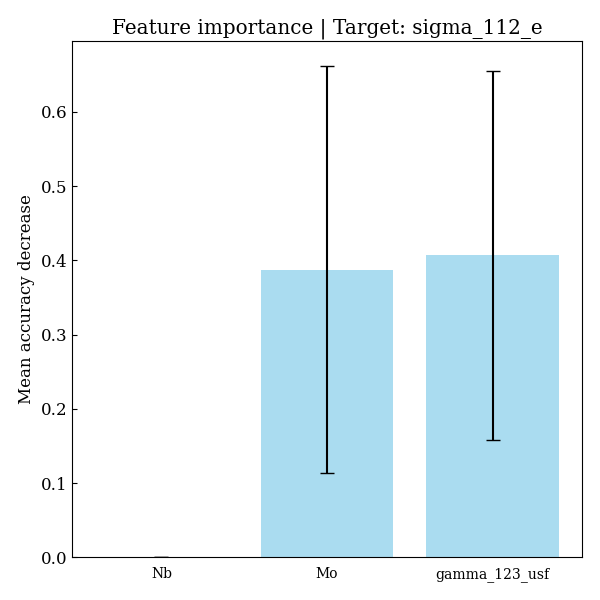

Data behind this chart, as committed beside it:
feature, importances, std_dev
Nb, 0.0, 0.0
Mo, 0.3876, 0.2742
gamma_123_usf, 0.4065, 0.2491
